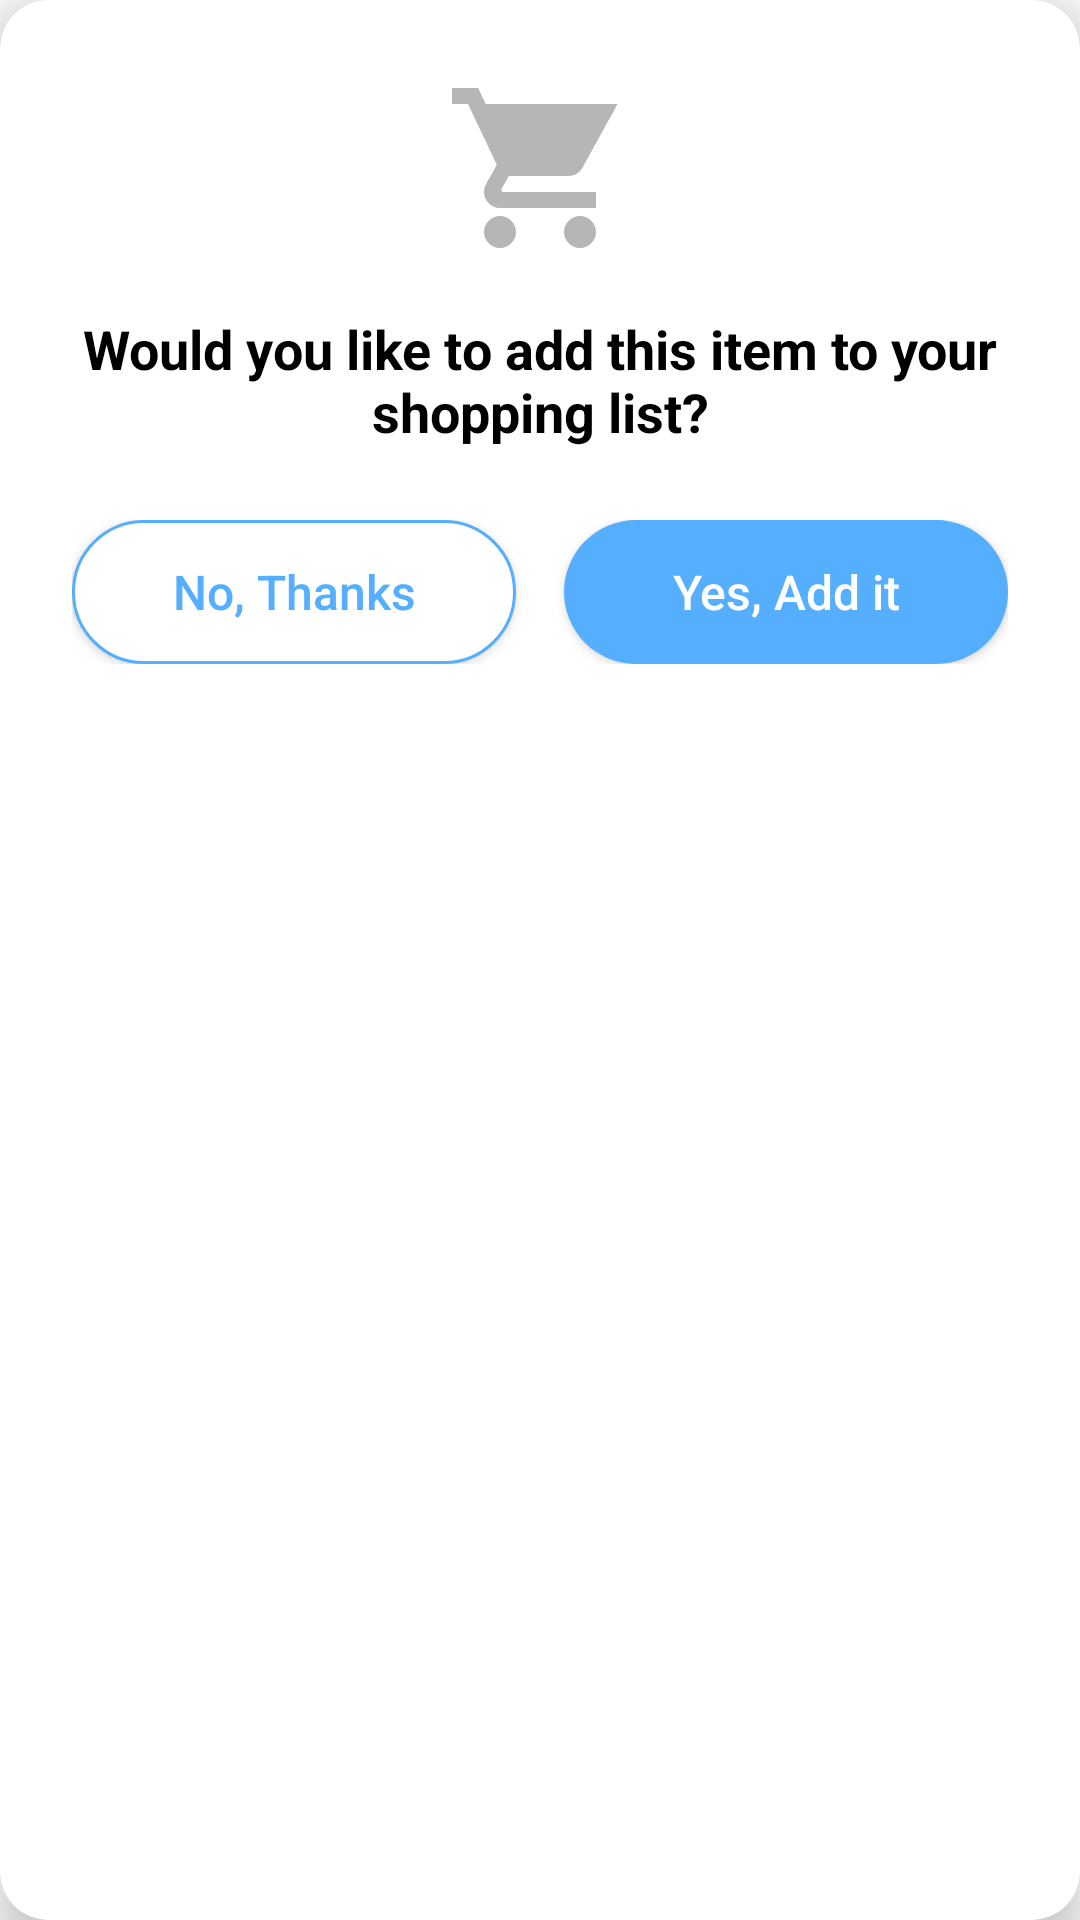

This screen was rendered from an Android layout file. Write that file and the resources it references.
<!-- AndroidManifest.xml: application theme Theme.FoodKeeper -->
<!-- res/layout/notification_shopping_list.xml -->
<?xml version="1.0" encoding="utf-8"?>
<androidx.cardview.widget.CardView xmlns:android="http://schemas.android.com/apk/res/android"
    xmlns:app="http://schemas.android.com/apk/res-auto"
    android:layout_width="match_parent"
    android:layout_height="wrap_content"
    app:cardCornerRadius="16dp"
    app:cardElevation="8dp">

    <LinearLayout
        android:layout_width="match_parent"
        android:layout_height="wrap_content"
        android:orientation="vertical"
        android:padding="24dp">

        <ImageView
            android:layout_width="64dp"
            android:layout_height="64dp"
            android:layout_gravity="center_horizontal"
            android:layout_marginBottom="16dp"
            android:src="@drawable/ic_shopping_cart_empty"
            app:tint="@color/grey" />

        <TextView
            android:id="@+id/dialog_message"
            android:layout_width="wrap_content"
            android:layout_height="wrap_content"
            android:layout_gravity="center_horizontal"
            android:layout_marginBottom="24dp"
            android:gravity="center"
            android:text="Would you like to add this item to your shopping list?"
            android:textColor="@color/black"
            android:textSize="18sp"
            android:textStyle="bold" />

        <LinearLayout
            android:layout_width="match_parent"
            android:layout_height="wrap_content"
            android:orientation="horizontal"
            android:weightSum="2">

            <Button
                android:id="@+id/btn_cancel"
                android:layout_width="0dp"
                android:layout_height="48dp"
                android:layout_marginEnd="8dp"
                android:layout_weight="1"
                android:background="@drawable/white_blue_textbox"
                android:text="No, Thanks"
                android:textColor="@color/blue"
                android:textSize="16sp"
                android:textAllCaps="false"
                android:textStyle="normal"
                app:strokeColor="@color/blue"
                app:strokeWidth="2dp"
                app:cornerRadius="12dp" />

            <Button
                android:id="@+id/btn_add"
                android:layout_width="0dp"
                android:layout_height="48dp"
                android:layout_marginStart="8dp"
                android:layout_weight="1"
                android:background="@drawable/rounded_button"
                android:backgroundTint="@color/blue"
                android:text="Yes, Add it"
                android:textColor="@color/white"
                android:textSize="16sp"
                android:textAllCaps="false"

                android:textStyle="normal"
                app:cornerRadius="12dp" />

        </LinearLayout>

    </LinearLayout>

</androidx.cardview.widget.CardView>
<!-- resources referenced by this layout -->
<resources>
  <color name="black">#FF000000</color>
  <color name="blue">#56aeff</color>
  <color name="grey">#b6b6b6</color>
  <color name="white">#FFFFFFFF</color>
  <!-- drawable ic_shopping_cart_empty (drawable) -->
  <?xml version="1.0" encoding="utf-8"?>
  <vector xmlns:android="http://schemas.android.com/apk/res/android"
      android:width="24dp"
      android:height="24dp"
      android:viewportWidth="24"
      android:viewportHeight="24">
      <path
          android:fillColor="@android:color/darker_gray"
          android:pathData="M7,18c-1.1,0 -2,0.9 -2,2s0.9,2 2,2 2,-0.9 2,-2 -0.9,-2 -2,-2zM1,2v2h2l3.6,7.59 -1.35,2.45c-0.16,0.28 -0.25,0.61 -0.25,0.96 0,1.1 0.9,2 2,2h12v-2L7.42,15c-0.14,0 -0.25,-0.11 -0.25,-0.25l0.03,-0.12L8.1,13h7.45c0.75,0 1.41,-0.41 1.75,-1.03L21.7,4H5.21l-0.94,-2L1,2zM17,18c-1.1,0 -2,0.9 -2,2s0.9,2 2,2 2,-0.9 2,-2 -0.9,-2 -2,-2z"/>
  </vector>
  <!-- drawable rounded_button (drawable) -->
  <?xml version="1.0" encoding="utf-8"?>
  <shape xmlns:android="http://schemas.android.com/apk/res/android"
      android:shape="rectangle">
  
      <solid android:color="@color/blue" />
      <corners android:radius="24dp" /> 
  </shape>
  <!-- drawable white_blue_textbox (drawable) -->
  <?xml version="1.0" encoding="utf-8"?>
  <shape xmlns:android="http://schemas.android.com/apk/res/android"
      android:shape="rectangle">
  
      <solid android:color="#FFFFFF" />
      <corners android:radius="25dp" />
      <stroke
          android:width="1dp"
          android:color="@color/blue" />
  
  </shape>
  <style name="Theme.FoodKeeper" parent="Base.Theme.FoodKeeper" />
  <style name="Base.Theme.FoodKeeper" parent="Theme.AppCompat.DayNight.NoActionBar">
          <item name="colorPrimary">@color/mainBlue</item>  
          <item name="colorPrimaryVariant">@color/mainBlue</item>
          <item name="colorOnPrimary">@android:color/white</item>
          <item name="colorSecondary">#2196F3</item>  
          <item name="colorSecondaryVariant">#1E88E5</item>
          <item name="colorOnSecondary">@android:color/white</item>
      </style>
  <color name="mainBlue">#40B4FC</color>
</resources>
